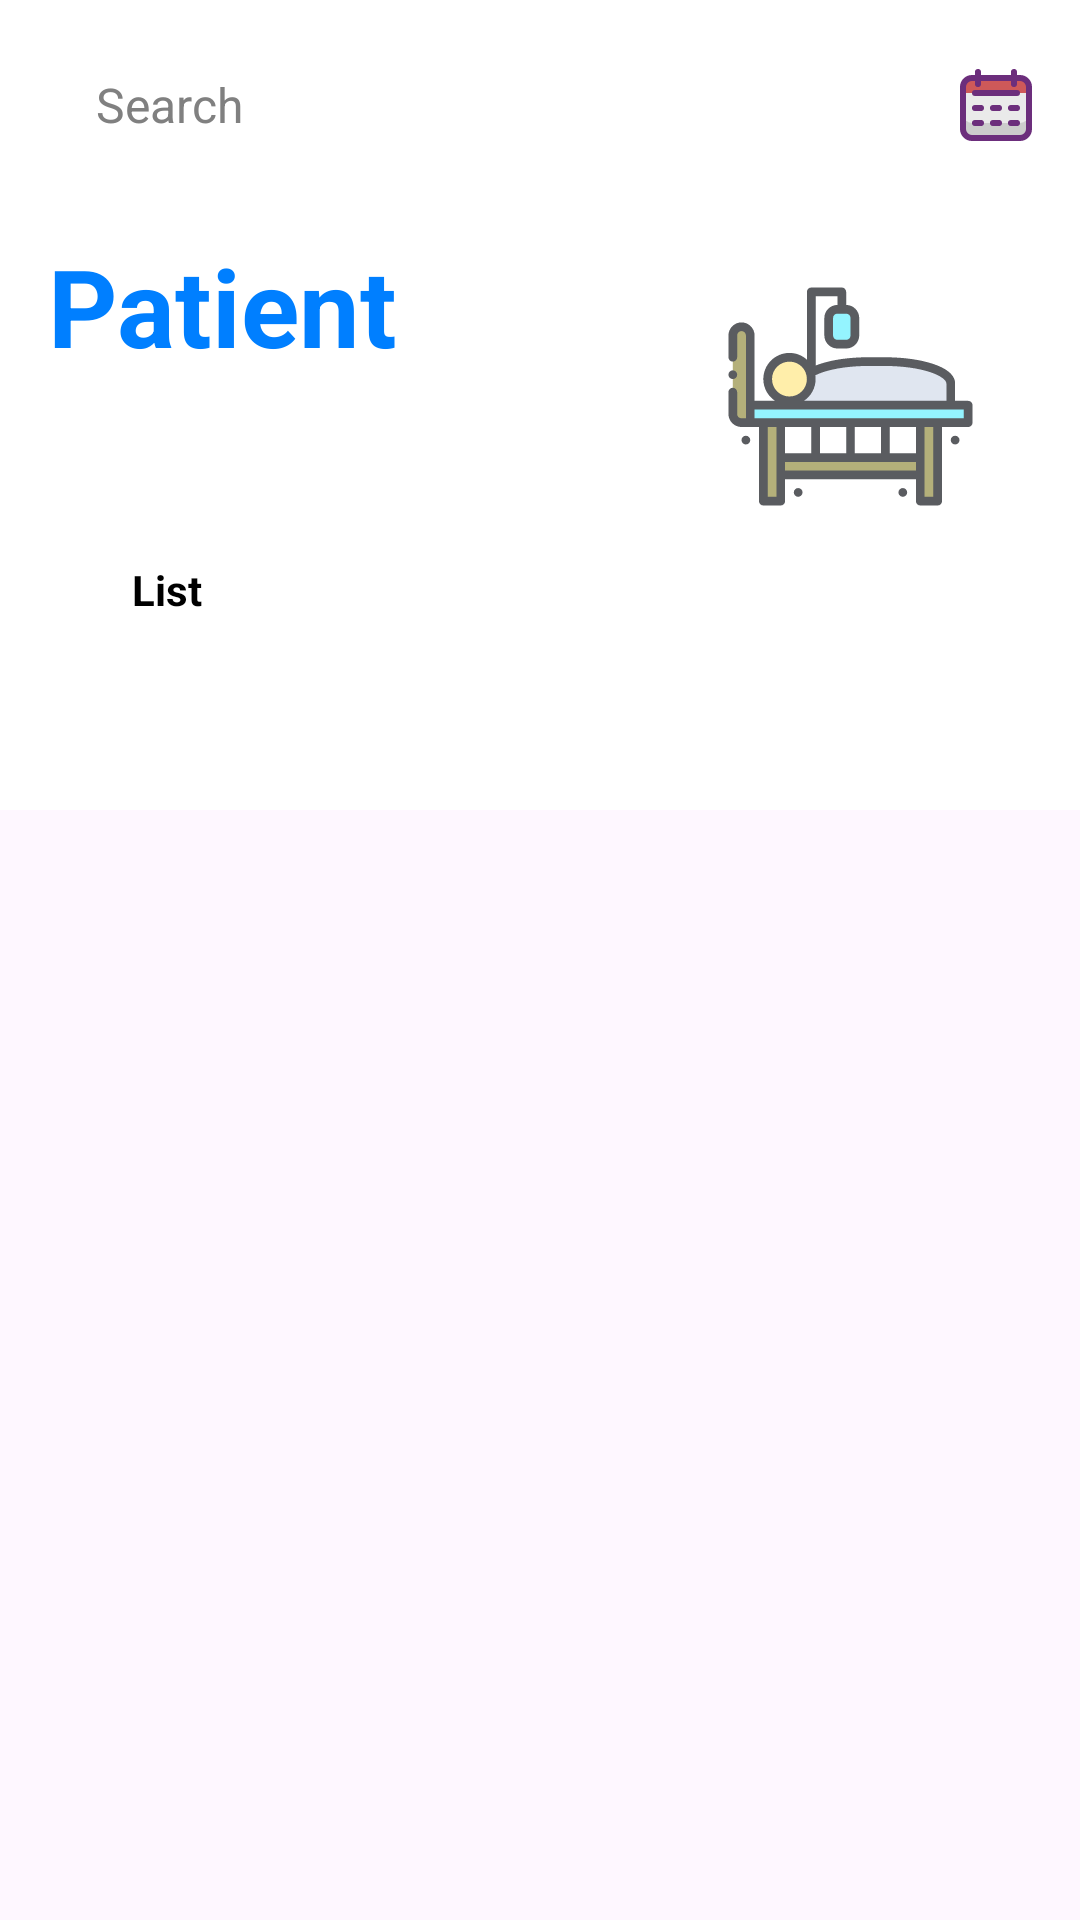

This screen was rendered from an Android layout file. Write that file and the resources it references.
<!-- AndroidManifest.xml: application theme Theme.FormulaireSAE2 -->
<!-- res/layout/activity_patient.xml -->
<?xml version="1.0" encoding="utf-8"?>
<androidx.core.widget.NestedScrollView
    xmlns:android="http://schemas.android.com/apk/res/android"
    xmlns:app="http://schemas.android.com/apk/res-auto"
    xmlns:tools="http://schemas.android.com/tools"
    android:layout_width="match_parent"
    android:layout_height="match_parent">

    <androidx.constraintlayout.widget.ConstraintLayout
        android:layout_width="match_parent"
        android:layout_height="wrap_content"
        android:background="@color/white"
        android:padding="16dp">

        <com.google.android.material.textfield.TextInputEditText
            android:id="@+id/search_with_Name"
            style="@style/SearchViewStyle"
            android:layout_width="0dp"
            android:layout_height="wrap_content"
            android:layout_marginEnd="16dp"
            android:background="@drawable/gray_square_rounded_shape_bg"
            android:hint="@string/hint_search"
            android:textColor="@color/colorPrimaryDark"
            android:textColorHint="@color/grey"
            app:layout_constraintEnd_toStartOf="@+id/image_message"
            app:layout_constraintStart_toStartOf="parent"
            app:layout_constraintTop_toTopOf="parent" />

        <ImageView
            android:id="@+id/image_settings"
            android:layout_width="wrap_content"
            android:layout_height="wrap_content"
            app:layout_constraintBottom_toBottomOf="@+id/image_message"
            app:layout_constraintEnd_toEndOf="parent"
            app:layout_constraintTop_toTopOf="@+id/image_message"
            app:srcCompat="@drawable/_004836_calendar_schedule_date_month_icon"
             />

        <ImageView
            android:id="@+id/button_add"
            android:layout_width="wrap_content"
            android:layout_height="wrap_content"
            android:layout_marginEnd="16dp"
            app:layout_constraintBottom_toBottomOf="@+id/image_message"
            app:layout_constraintEnd_toStartOf="@+id/image_settings"
            app:layout_constraintTop_toTopOf="@+id/image_message"
            app:srcCompat="@drawable/ic_round_add"
            app:tint="@color/grey" />

        <ImageView
            android:id="@+id/image_message"
            android:layout_width="wrap_content"
            android:layout_height="wrap_content"
            android:layout_marginEnd="16dp"
            app:layout_constraintBottom_toBottomOf="@+id/search_with_Name"
            app:layout_constraintEnd_toStartOf="@+id/button_add"
            app:layout_constraintTop_toTopOf="@+id/search_with_Name"
             app:tint="@color/grey" />

        <TextView
            android:id="@+id/text_user_name"
            style="@style/TextViewHeaderStyle"
            android:layout_width="wrap_content"
            android:layout_height="wrap_content"
            android:layout_marginTop="24dp"
            android:text="@string/username"
            android:textColor="@color/light_blue"
            android:textSize="36sp"
            app:layout_constraintStart_toStartOf="parent"
            app:layout_constraintTop_toBottomOf="@+id/search_with_Name" />

        <com.google.android.material.imageview.ShapeableImageView
            android:id="@+id/registerImageView"
            android:layout_width="105dp"
            android:layout_height="93dp"
            android:layout_margin="8dp"
            app:layout_constraintEnd_toEndOf="parent"
            app:layout_constraintTop_toTopOf="@+id/text_user_name"
            app:srcCompat="@drawable/_002394_case_coronavirus_covid19_hospital_patient_icon" />

        <TextView
            android:id="@+id/text_followers_following_count"
            style="@style/TextViewHeaderStyle"
            android:layout_width="wrap_content"
            android:layout_height="wrap_content"
            android:layout_marginTop="10dp"
            android:text="@string/show_followers_following_count"
            android:textColor="@color/black"
            android:textSize="14sp"
            app:layout_constraintStart_toStartOf="parent"
            app:layout_constraintTop_toBottomOf="@+id/text_user_name" />

        <HorizontalScrollView
            android:id="@+id/horizontalScrollView"
            android:layout_width="match_parent"
            android:layout_height="wrap_content"
            android:layout_marginTop="16dp"
            android:scrollbars="none"
            app:layout_constraintStart_toStartOf="parent"
            app:layout_constraintTop_toBottomOf="@+id/text_followers_following_count">

            <LinearLayout
                android:layout_width="wrap_content"
                android:layout_height="wrap_content"
                android:orientation="horizontal"
                android:padding="8dp">

                <TextView
                    android:id="@+id/text_boards"
                    style="@style/TagViewStyle"
                    android:layout_width="wrap_content"
                    android:layout_height="wrap_content"
                    android:layout_marginEnd="8dp"
                    android:background="@drawable/gray_square_rounded_shape_bg"
                    android:text="@string/boards" />


            </LinearLayout>

        </HorizontalScrollView>

        <androidx.recyclerview.widget.RecyclerView
            android:id="@+id/recyclerViewPatients"
            android:layout_width="match_parent"
            android:layout_height="wrap_content"
            android:paddingBottom="32dp"
            app:layoutManager="androidx.recyclerview.widget.LinearLayoutManager"
            app:layout_constraintEnd_toEndOf="parent"
            app:layout_constraintStart_toStartOf="parent"
            app:layout_constraintTop_toBottomOf="@+id/horizontalScrollView"
            tools:listitem="@layout/patient_item" />

    </androidx.constraintlayout.widget.ConstraintLayout>

</androidx.core.widget.NestedScrollView>
<!-- res/layout/patient_item.xml (included above) -->
<LinearLayout xmlns:android="http://schemas.android.com/apk/res/android"
    xmlns:app="http://schemas.android.com/apk/res-auto"
    android:layout_width="match_parent"
    android:layout_height="wrap_content"
    android:orientation="vertical"
    android:padding="4dp"
    android:background="?android:attr/selectableItemBackground"
    android:layout_marginBottom="4dp">

    <com.google.android.material.card.MaterialCardView
        android:layout_width="match_parent"
        android:layout_height="wrap_content"
        android:layout_marginTop="4dp"
        app:cardCornerRadius="12dp"
        app:cardElevation="2dp">

        <LinearLayout
            android:layout_width="match_parent"
            android:layout_height="wrap_content"
            android:orientation="vertical"
            android:padding="8dp">

            <LinearLayout
                android:layout_width="match_parent"
                android:layout_height="wrap_content"
                android:orientation="horizontal"
                android:gravity="center_vertical">

                
                <com.google.android.material.imageview.ShapeableImageView
                    android:id="@+id/button_show"
                    android:layout_width="48dp"
                    android:layout_height="48dp"
                    android:src="@drawable/_898915_fever_man_mask_patient_protection_icon"
                    android:layout_marginEnd="8dp"
                    android:contentDescription="Profile Image"
                    app:shapeAppearance="?attr/shapeAppearanceSmallComponent"
                    app:strokeWidth="1dp"
                    app:strokeColor="@color/white" />


                <LinearLayout
                    android:layout_width="0dp"
                    android:layout_height="wrap_content"
                    android:layout_weight="1"
                    android:orientation="vertical">


                    <TextView
                        android:id="@+id/patient_full_name"
                        android:layout_width="wrap_content"
                        android:layout_height="wrap_content"
                        android:fontFamily="@font/poppinsregular"
                        android:text="John Doe"
                        android:textColor="@color/black"
                        android:textSize="14sp" />


                    <LinearLayout
                        android:layout_width="match_parent"
                        android:layout_height="wrap_content"
                        android:orientation="horizontal"
                        android:gravity="center_vertical"
                        android:layout_marginTop="2dp">


                        <TextView
                            android:id="@+id/patient_email"
                            android:layout_width="0dp"
                            android:layout_height="wrap_content"
                            android:layout_marginEnd="8dp"
                            android:layout_weight="1"
                            android:text="+21693063686"
                            android:textColor="@color/black"
                            android:textSize="12sp" />




                        <Button
                            android:id="@+id/button_delete"
                            android:layout_width="wrap_content"
                            android:layout_height="wrap_content"
                            android:text="Delete"
                            android:textSize="11sp"
                            android:padding="4dp"
                            android:minWidth="0dp"
                            android:minHeight="0dp"
                            android:backgroundTint="@color/primaryTextColor"

                            android:layout_marginEnd="4dp" />


                        <Button
                            android:id="@+id/button_edit"
                            android:layout_width="wrap_content"
                            android:layout_height="wrap_content"
                            android:text="Edit"
                            android:textSize="11sp"
                            android:backgroundTint="@color/spinner_border"
                            android:padding="4dp"
                            android:minWidth="0dp"
                            android:minHeight="0dp" />
                    </LinearLayout>

                </LinearLayout>

            </LinearLayout>

        </LinearLayout>

    </com.google.android.material.card.MaterialCardView>

</LinearLayout>
<!-- resources referenced by this layout -->
<resources>
  <color name="black">#FF000000</color>
  <color name="colorPrimaryDark">#FF5722</color>
  <color name="grey">#808080</color>
  <color name="light_blue">#007FFF</color>
  <color name="primaryTextColor">#11CFC5</color>
  <color name="spinner_border">#2196F3</color>
  <color name="white">#FFFFFF</color>
  <string name="boards">List</string>
  <string name="hint_search">Search</string>
  <string name="show_followers_following_count" />
  <string name="username">Patient</string>
  <style name="SearchViewStyle" parent="android:Widget.EditText">
          <item name="android:background">@drawable/gray_square_rounded_shape_bg</item>
          <item name="android:drawableLeft">@drawable/ic_round_search</item>
          <item name="android:drawablePadding">8dp</item>
          <item name="android:paddingLeft">16dp</item>
          <item name="android:paddingRight">16dp</item>
          <item name="android:paddingTop">8dp</item>
          <item name="android:paddingBottom">8dp</item>
          <item name="android:inputType">text</item>
          <item name="android:textSize">16sp</item>
          <item name="android:maxLines">1</item>
          <item name="android:textColor">@color/color_black</item>
          <item name="android:textColorHint">@color/color_gray</item>
      </style>
  <style name="TagViewStyle" parent="android:Widget.TextView">
          <item name="android:background">@drawable/gray_rounded_shape_bg</item>
          <item name="android:paddingLeft">20dp</item>
          <item name="android:paddingTop">8dp</item>
          <item name="android:paddingRight">20dp</item>
          <item name="android:paddingBottom">8dp</item>
          <item name="android:textColor">@color/color_black</item>
          <item name="android:textStyle">bold</item>
      </style>
  <style name="TextViewHeaderStyle" parent="android:Widget.TextView">
          <item name="android:textColor">@color/colorAccent</item>
          <item name="android:textStyle">bold</item>
      </style>
  <style name="Theme.FormulaireSAE2" parent="Base.Theme.FormulaireSAE2" />
  <color name="color_black">#000000</color>
  <color name="color_gray">#8E8E8E</color>
  <color name="colorAccent">#000000</color>
  <style name="Base.Theme.FormulaireSAE2" parent="Theme.Material3.DayNight.NoActionBar">
          
          
      </style>
</resources>
